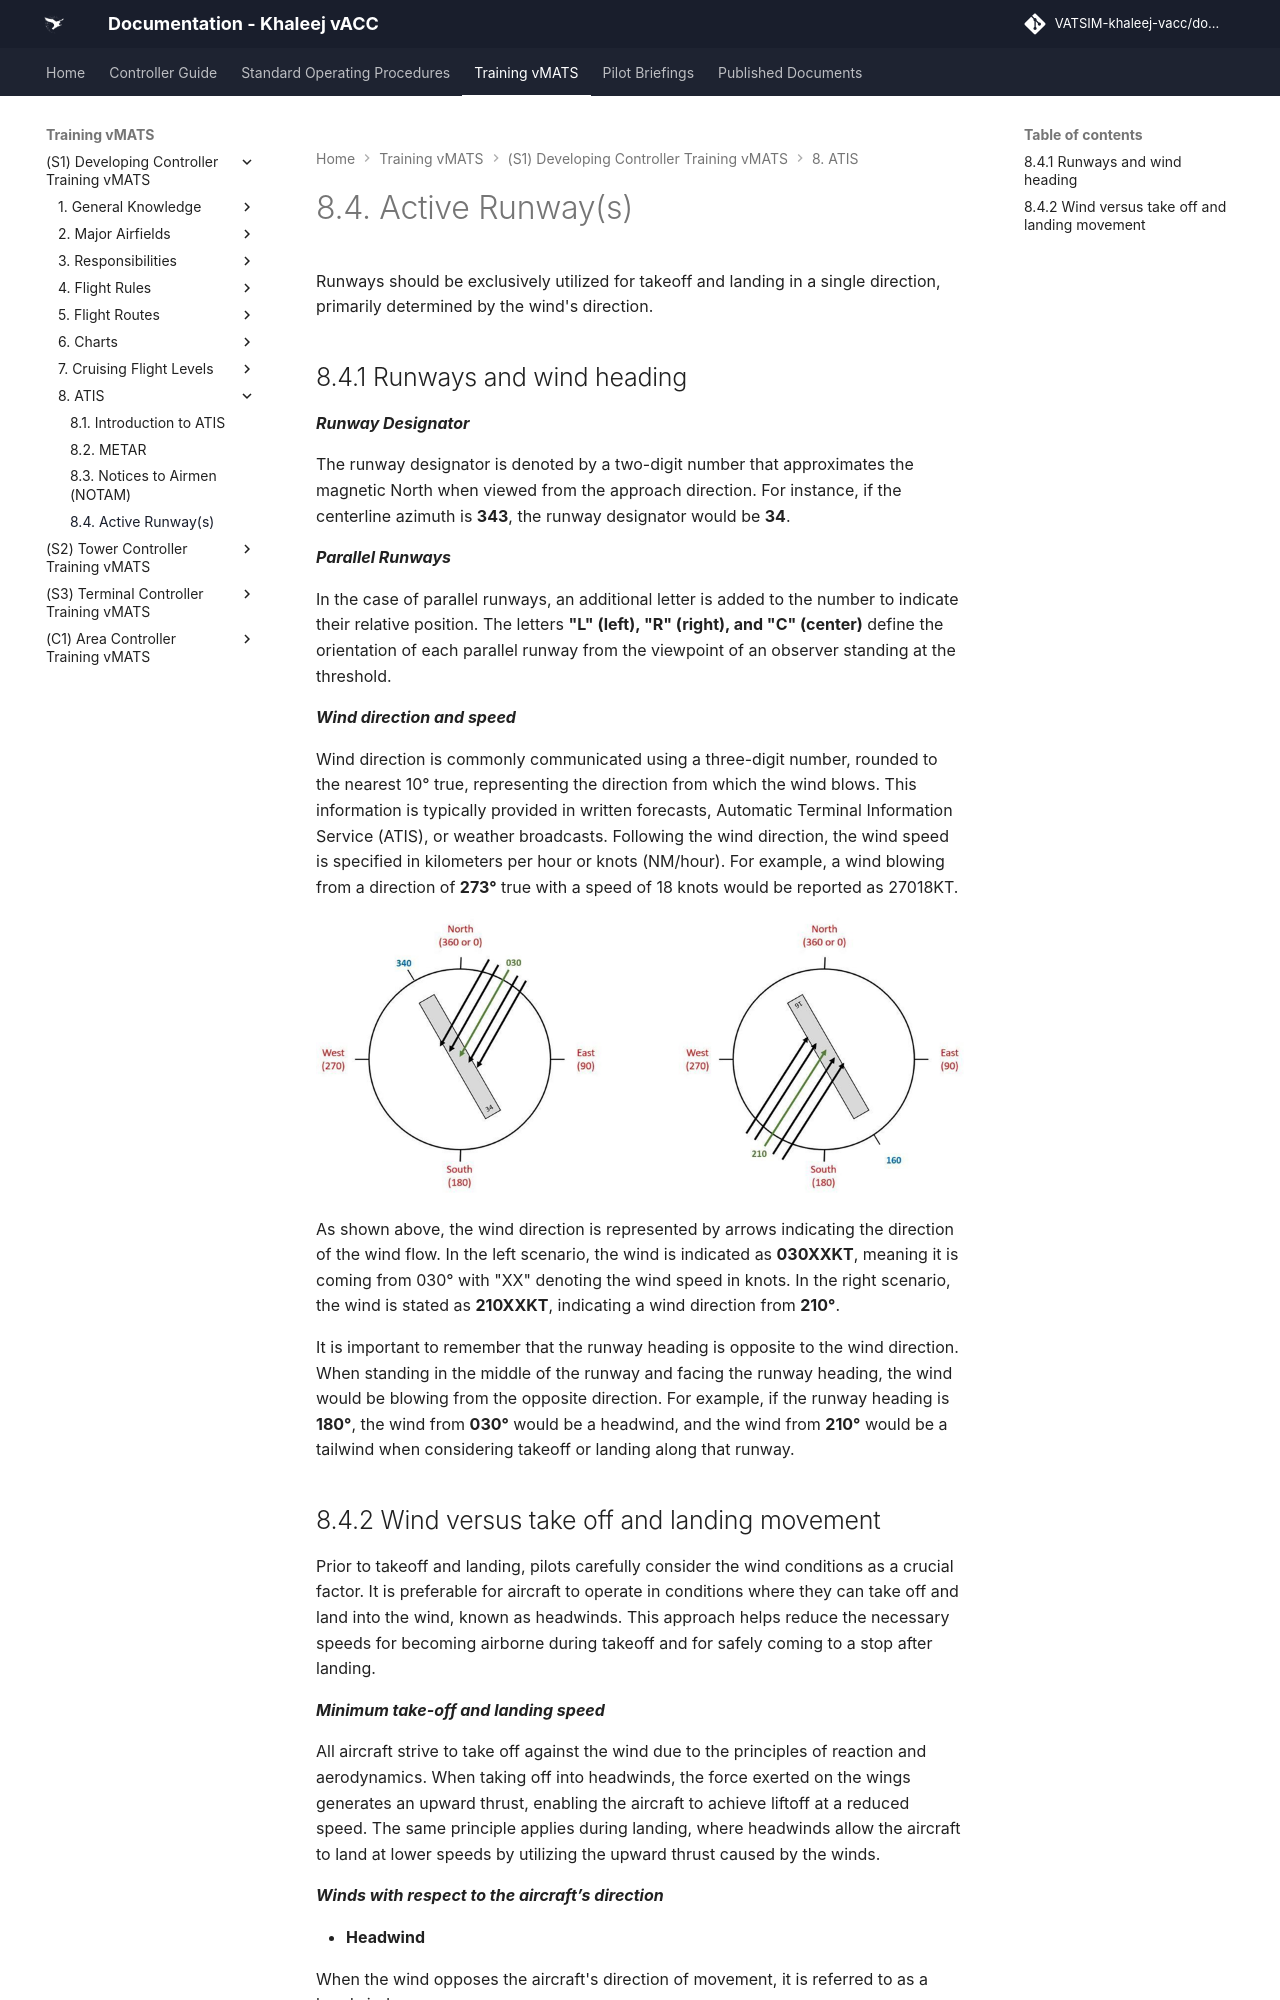

repository: khaleej-vacc/documentation-site · page: Training-vMATS/(S1)-Developing-Controller-Training-vMATS/8. ATIS/03- 8.3 Active Runways/index.html · generator: mkdocs

---
title: 8.4. Active Runway(s)
---
Runways should be exclusively utilized for takeoff and landing in a single direction, primarily determined by the wind's direction.

##  8.4.1   Runways and wind heading
***Runway Designator***

The runway designator is denoted by a two-digit number that approximates the magnetic North when viewed from the approach direction. For instance, if the centerline azimuth is **343**, the runway designator would be **34**.

***Parallel Runways***

In the case of parallel runways, an additional letter is added to the number to indicate their relative position. The letters **"L" (left), "R" (right), and "C" (center)** define the orientation of each parallel runway from the viewpoint of an observer standing at the threshold.

***Wind direction and speed***

Wind direction is commonly communicated using a three-digit number, rounded to the nearest 10° true, representing the direction from which the wind blows. This information is typically provided in written forecasts, Automatic Terminal Information Service (ATIS), or weather broadcasts. Following the wind direction, the wind speed is specified in kilometers per hour or knots (NM/hour). For example, a wind blowing from a direction of **273°** true with a speed of 18 knots would be reported as 27018KT.

![alt text](image-1.png)

As shown above, the wind direction is represented by arrows indicating the direction of the wind flow. In the left scenario, the wind is indicated as **030XXKT**, meaning it is coming from 030° with "XX" denoting the wind speed in knots. In the right scenario, the wind is stated as **210XXKT**, indicating a wind direction from **210°**.

It is important to remember that the runway heading is opposite to the wind direction. When standing in the middle of the runway and facing the runway heading, the wind would be blowing from the opposite direction. For example, if the runway heading is **180°**, the wind from **030°** would be a headwind, and the wind from **210°** would be a tailwind when considering takeoff or landing along that runway.
